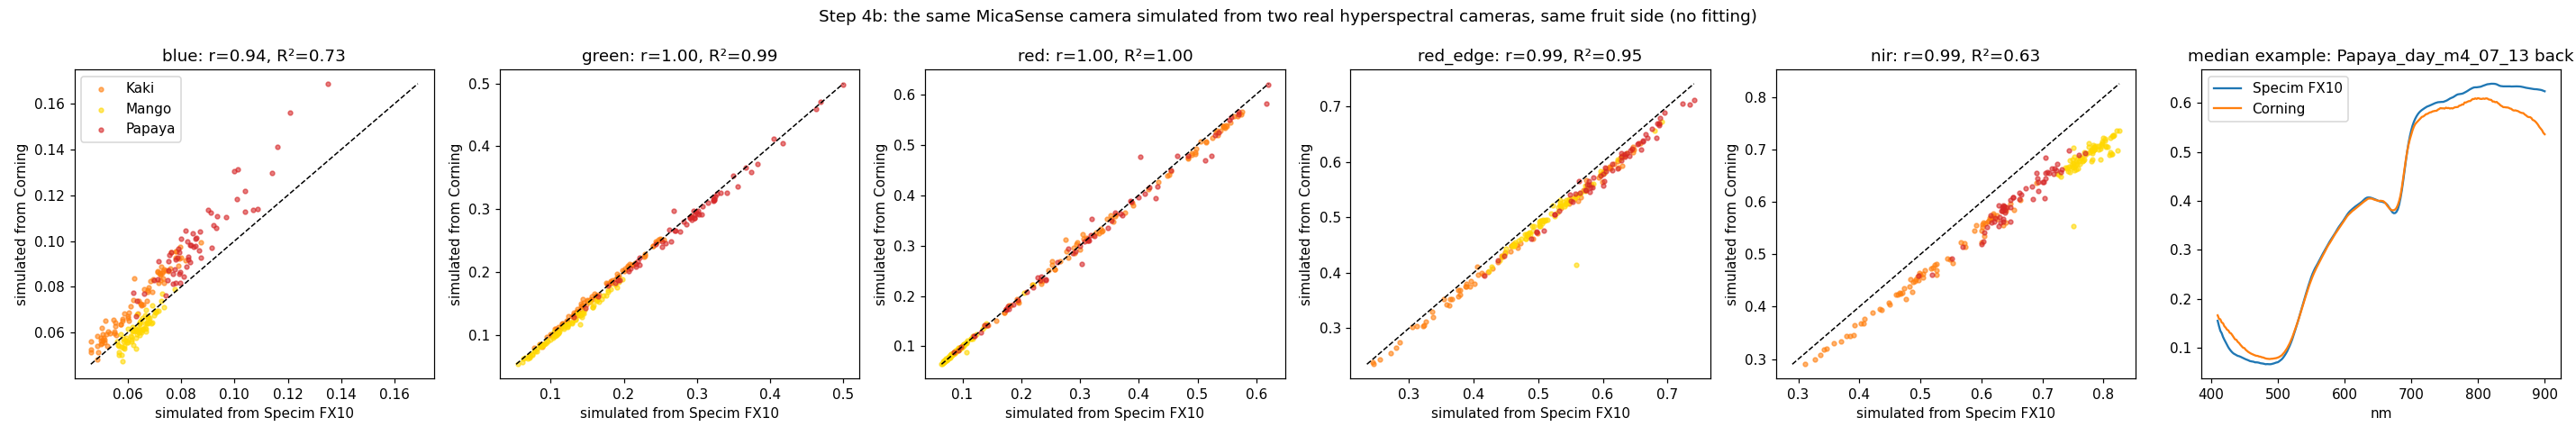

Data behind this chart, as committed beside it:
camera, band, center_nm, scope, n, pearson_r, R2_no_fit, mean_abs_diff, mean_refl_fx10, mean_refl_corning
micasense_rededge_mx, blue, 475.0, all, 220, 0.94, 0.726, 0.0085, 0.0697, 0.076
micasense_rededge_mx, blue, 475.0, Kaki, 80, 0.974, 0.418, 0.0096, 0.0631, 0.0727
micasense_rededge_mx, blue, 475.0, Mango, 80, 0.896, 0.599, 0.0032, 0.064, 0.0615
micasense_rededge_mx, blue, 475.0, Papaya, 60, 0.939, 0.305, 0.0139, 0.0859, 0.0998
micasense_rededge_mx, green, 560.0, all, 220, 0.998, 0.993, 0.0056, 0.1825, 0.1788
micasense_rededge_mx, green, 560.0, Kaki, 80, 0.998, 0.995, 0.0026, 0.1638, 0.1653
micasense_rededge_mx, green, 560.0, Mango, 80, 0.996, 0.94, 0.0076, 0.1205, 0.113
micasense_rededge_mx, green, 560.0, Papaya, 60, 0.996, 0.986, 0.007, 0.29, 0.2847
micasense_rededge_mx, red, 668.0, all, 220, 0.998, 0.996, 0.006, 0.2576, 0.2557
micasense_rededge_mx, red, 668.0, Kaki, 80, 0.998, 0.995, 0.0076, 0.3719, 0.3681
micasense_rededge_mx, red, 668.0, Mango, 80, 0.995, 0.989, 0.0017, 0.0913, 0.0924
micasense_rededge_mx, red, 668.0, Papaya, 60, 0.994, 0.986, 0.0094, 0.327, 0.3235
micasense_rededge_mx, red_edge, 717.0, all, 220, 0.994, 0.952, 0.0188, 0.5284, 0.5097
micasense_rededge_mx, red_edge, 717.0, Kaki, 80, 0.999, 0.974, 0.0179, 0.4771, 0.4594
micasense_rededge_mx, red_edge, 717.0, Mango, 80, 0.958, 0.805, 0.0172, 0.5233, 0.506
micasense_rededge_mx, red_edge, 717.0, Papaya, 60, 0.993, 0.889, 0.0222, 0.6037, 0.5817
micasense_rededge_mx, nir, 842.0, all, 220, 0.991, 0.627, 0.0636, 0.6512, 0.5876
micasense_rededge_mx, nir, 842.0, Kaki, 80, 0.995, 0.708, 0.0457, 0.5201, 0.4744
micasense_rededge_mx, nir, 842.0, Mango, 80, 0.761, -10.61, 0.0866, 0.7761, 0.6894
micasense_rededge_mx, nir, 842.0, Papaya, 60, 0.968, -0.168, 0.0568, 0.6595, 0.6027
parrot_sequoia, green, 550.0, all, 220, 0.997, 0.993, 0.0054, 0.1598, 0.1574
parrot_sequoia, green, 550.0, Kaki, 80, 0.997, 0.985, 0.0035, 0.1327, 0.1359
parrot_sequoia, green, 550.0, Mango, 80, 0.996, 0.941, 0.007, 0.1117, 0.1046
parrot_sequoia, green, 550.0, Papaya, 60, 0.996, 0.988, 0.0057, 0.2601, 0.2564
parrot_sequoia, red, 660.0, all, 220, 0.999, 0.996, 0.0058, 0.2723, 0.2694
parrot_sequoia, red, 660.0, Kaki, 80, 0.998, 0.995, 0.0075, 0.3724, 0.3683
parrot_sequoia, red, 660.0, Mango, 80, 0.994, 0.988, 0.0015, 0.1115, 0.111
parrot_sequoia, red, 660.0, Papaya, 60, 0.994, 0.987, 0.009, 0.3533, 0.3487
parrot_sequoia, red_edge, 735.0, all, 220, 0.993, 0.919, 0.0282, 0.5953, 0.567
parrot_sequoia, red_edge, 735.0, Kaki, 80, 0.998, 0.961, 0.0209, 0.4853, 0.4644
parrot_sequoia, red_edge, 735.0, Mango, 80, 0.856, -0.37, 0.0371, 0.6822, 0.6451
parrot_sequoia, red_edge, 735.0, Papaya, 60, 0.988, 0.807, 0.026, 0.6259, 0.5999
parrot_sequoia, nir, 790.0, all, 220, 0.993, 0.857, 0.0424, 0.6479, 0.6054
parrot_sequoia, nir, 790.0, Kaki, 80, 0.997, 0.9, 0.0304, 0.5123, 0.482
parrot_sequoia, nir, 790.0, Mango, 80, 0.764, -3.391, 0.0593, 0.7785, 0.7192
parrot_sequoia, nir, 790.0, Papaya, 60, 0.98, 0.575, 0.036, 0.6544, 0.6184
dji_p4_multispectral, blue, 450.0, all, 220, 0.86, 0.525, 0.0137, 0.0796, 0.0889
dji_p4_multispectral, blue, 450.0, Kaki, 80, 0.962, -0.005, 0.0154, 0.0706, 0.086
dji_p4_multispectral, blue, 450.0, Mango, 80, 0.776, -0.169, 0.0063, 0.0765, 0.0706
dji_p4_multispectral, blue, 450.0, Papaya, 60, 0.897, -0.262, 0.0213, 0.0958, 0.1171
dji_p4_multispectral, green, 560.0, all, 220, 0.998, 0.993, 0.0055, 0.1819, 0.1783
dji_p4_multispectral, green, 560.0, Kaki, 80, 0.998, 0.995, 0.0026, 0.1639, 0.1654
dji_p4_multispectral, green, 560.0, Mango, 80, 0.996, 0.939, 0.0075, 0.1201, 0.1126
dji_p4_multispectral, green, 560.0, Papaya, 60, 0.996, 0.987, 0.0068, 0.2884, 0.2832
dji_p4_multispectral, red, 650.0, all, 220, 0.998, 0.996, 0.0068, 0.2731, 0.2683
dji_p4_multispectral, red, 650.0, Kaki, 80, 0.999, 0.995, 0.0076, 0.3657, 0.3612
dji_p4_multispectral, red, 650.0, Mango, 80, 0.993, 0.975, 0.0035, 0.1162, 0.1127
dji_p4_multispectral, red, 650.0, Papaya, 60, 0.994, 0.986, 0.0103, 0.3588, 0.352
dji_p4_multispectral, red_edge, 730.0, all, 220, 0.993, 0.926, 0.0247, 0.5699, 0.5452
dji_p4_multispectral, red_edge, 730.0, Kaki, 80, 0.999, 0.967, 0.0195, 0.4819, 0.4624
dji_p4_multispectral, red_edge, 730.0, Mango, 80, 0.903, 0.217, 0.03, 0.6233, 0.5932
dji_p4_multispectral, red_edge, 730.0, Papaya, 60, 0.99, 0.843, 0.0243, 0.616, 0.5917
dji_p4_multispectral, nir, 840.0, all, 220, 0.991, 0.641, 0.0628, 0.652, 0.5892
dji_p4_multispectral, nir, 840.0, Kaki, 80, 0.995, 0.717, 0.0452, 0.5206, 0.4754
dji_p4_multispectral, nir, 840.0, Mango, 80, 0.762, -10.16, 0.0855, 0.7773, 0.6918
dji_p4_multispectral, nir, 840.0, Papaya, 60, 0.969, -0.124, 0.0559, 0.6601, 0.6043
generic_rgb, blue, 460.0, all, 220, 0.904, 0.761, 0.0109, 0.0859, 0.0889
generic_rgb, blue, 460.0, Kaki, 80, 0.968, 0.547, 0.0094, 0.0747, 0.084
generic_rgb, blue, 460.0, Mango, 80, 0.876, -1.253, 0.0108, 0.0812, 0.0704
generic_rgb, blue, 460.0, Papaya, 60, 0.946, 0.54, 0.0131, 0.1071, 0.1201
... 44 more rows
